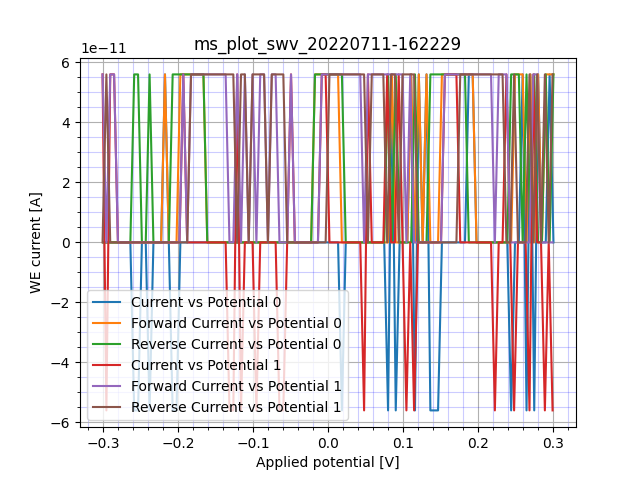

The data file committed next to this chart (first rows):
sep=; 
Applied potential [V]; WE current [A]; WE current [A]; WE current [A]
-0.2999; 0.0; 0.0; 0.0
-0.2948; 0.0; 0.0; 0.0
-0.2897; 0.0; 0.0; 0.0
-0.2845; 0.0; 0.0; 0.0
-0.2794; 0.0; 0.0; 0.0
-0.2743; 0.0; 0.0; 0.0
-0.2691; 0.0; 0.0; 0.0
-0.264; 0.0; 0.0; 0.0
-0.2588; -5.5999756e-11; 0.0; 5.5999756e-11
-0.2537; -5.5999756e-11; 0.0; 5.5999756e-11
-0.2486; 0.0; 0.0; 0.0
-0.2434; 0.0; 0.0; 0.0
-0.2383; -5.5999756e-11; 0.0; 5.5999756e-11
-0.2332; 0.0; 0.0; 0.0
-0.228; 0.0; 0.0; 0.0
-0.2229; 0.0; 0.0; 0.0
-0.2177; 5.5999756e-11; 5.5999756e-11; 0.0
-0.2126; 0.0; 0.0; 0.0
-0.2075; -5.5999756e-11; 0.0; 5.5999756e-11
-0.2023; -5.5999756e-11; 0.0; 5.5999756e-11
-0.1972; 0.0; 5.5999756e-11; 5.5999756e-11
-0.1921; 0.0; 5.5999756e-11; 5.5999756e-11
-0.1869; 0.0; 5.5999756e-11; 5.5999756e-11
-0.1818; 0.0; 5.5999756e-11; 5.5999756e-11
-0.1766; 0.0; 5.5999756e-11; 5.5999756e-11
-0.1715; 0.0; 5.5999756e-11; 5.5999756e-11
-0.1664; 0.0; 5.5999756e-11; 5.5999756e-11
-0.1612; 0.0; 0.0; 0.0
-0.1561; 0.0; 0.0; 0.0
-0.151; 0.0; 0.0; 0.0
-0.1458; 0.0; 0.0; 0.0
-0.1407; 0.0; 0.0; 0.0
-0.1355; 0.0; 0.0; 0.0
-0.1304; 0.0; 0.0; 0.0
-0.1253; 0.0; 0.0; 0.0
-0.1201; 0.0; 0.0; 0.0
-0.115; 0.0; 0.0; 0.0
-0.1099; 0.0; 0.0; 0.0
-0.1047; 0.0; 0.0; 0.0
-0.09959; 0.0; 0.0; 0.0
-0.09445; 0.0; 0.0; 0.0
-0.08931; 0.0; 0.0; 0.0
-0.08417; 0.0; 0.0; 0.0
-0.07904; 0.0; 0.0; 0.0
-0.0739; 0.0; 0.0; 0.0
-0.06876; 0.0; 0.0; 0.0
-0.06362; 0.0; 0.0; 0.0
-0.05849; 0.0; 0.0; 0.0
-0.05335; 0.0; 0.0; 0.0
-0.04821; 0.0; 0.0; 0.0
-0.04307; 0.0; 0.0; 0.0
-0.03794; 0.0; 0.0; 0.0
-0.0328; 0.0; 0.0; 0.0
-0.02766; 0.0; 0.0; 0.0
-0.02253; 0.0; 0.0; 0.0
-0.01739; 0.0; 5.5999756e-11; 5.5999756e-11
-0.01225; 0.0; 5.5999756e-11; 5.5999756e-11
-0.007113; 0.0; 5.5999756e-11; 5.5999756e-11
-0.001976; 0.0; 5.5999756e-11; 5.5999756e-11
... 178 more rows
